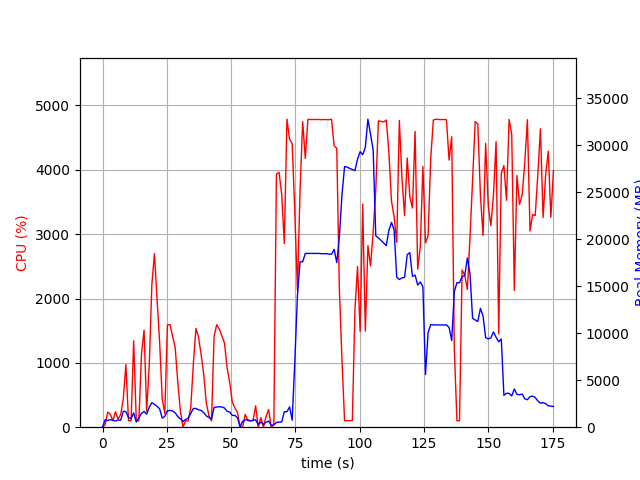

Values plotted in this chart, from the file beside it:
elapsed_time, nproc, cpu, mem_real, mem_virtual
4.315376281738281e-05, 1, 0.0, 6.012, 2859
1.006, 5, 36.8, 793.7, 2994
2.016, 3, 235.7, 712.7, 2362
3.026, 3, 200.0, 804.4, 2450
4.035, 4, 100.1, 729.4, 2833
5.045, 3, 239.9, 658.3, 2345
6.054, 4, 124.8, 771.4, 3081
7.063, 3, 200.0, 740.5, 2562
8.073, 7, 440.9, 1714, 5537
9.08, 9, 973.4, 1648, 6766
10.09, 4, 101.2, 1043, 3371
11.1, 3, 101.3, 902.9, 2706
12.1, 5, 1343, 1523, 4464
13.11, 2, 101.2, 543, 2043
14.12, 3, 100.2, 1005, 3254
15.13, 3, 1129, 1467, 3547
16.14, 4, 1509, 1675, 4481
17.15, 3, 249.0, 1390, 3898
18.16, 3, 961.6, 2130, 4354
19.16, 3, 2212, 2614, 4883
20.18, 3, 2698, 2426, 4894
21.18, 3, 1994, 2230, 4957
22.19, 3, 1324, 1951, 5110
23.2, 2, 439.5, 969.1, 3417
24.21, 2, 211.0, 1155, 3456
25.22, 2, 1589, 1755, 3684
26.23, 2, 1594, 1782, 3684
27.24, 2, 1414, 1725, 3684
28.25, 2, 1234, 1527, 3698
29.25, 2, 697.6, 1128, 3732
30.26, 2, 250.9, 882.1, 3746
31.27, 2, 1.0, 599.1, 2290
32.28, 2, 99.3, 820.2, 2526
33.28, 2, 99.3, 972.1, 2742
34.29, 2, 305.5, 1467, 3260
35.3, 2, 984.5, 1988, 3842
36.31, 2, 1535, 1992, 3742
37.32, 2, 1399, 1855, 3806
38.33, 2, 1127, 1792, 3860
39.33, 2, 817.2, 1555, 4028
40.34, 2, 375.4, 1200, 4100
41.35, 2, 179.5, 1039, 4140
42.36, 2, 100.2, 850.8, 4170
43.37, 2, 1416, 2106, 4427
44.37, 2, 1592, 2151, 4427
45.38, 2, 1528, 2173, 4447
46.39, 2, 1417, 2160, 4547
47.4, 2, 1310, 2044, 4547
48.41, 2, 930.6, 1695, 4563
49.41, 2, 698.0, 1616, 4619
50.42, 2, 393.9, 1257, 4619
51.43, 2, 298.3, 1257, 4619
52.44, 2, 230.6, 1006, 4619
53.45, 2, 4.9, 40.93, 3243
54.46, 5, 0.0, 621.4, 2546
55.47, 4, 198.8, 786.3, 2597
56.48, 4, 100.0, 794.2, 2605
57.49, 3, 100.0, 671.1, 2160
58.5, 3, 100.0, 758.5, 2272
59.51, 4, 332.5, 775.8, 3033
... 114 more rows
